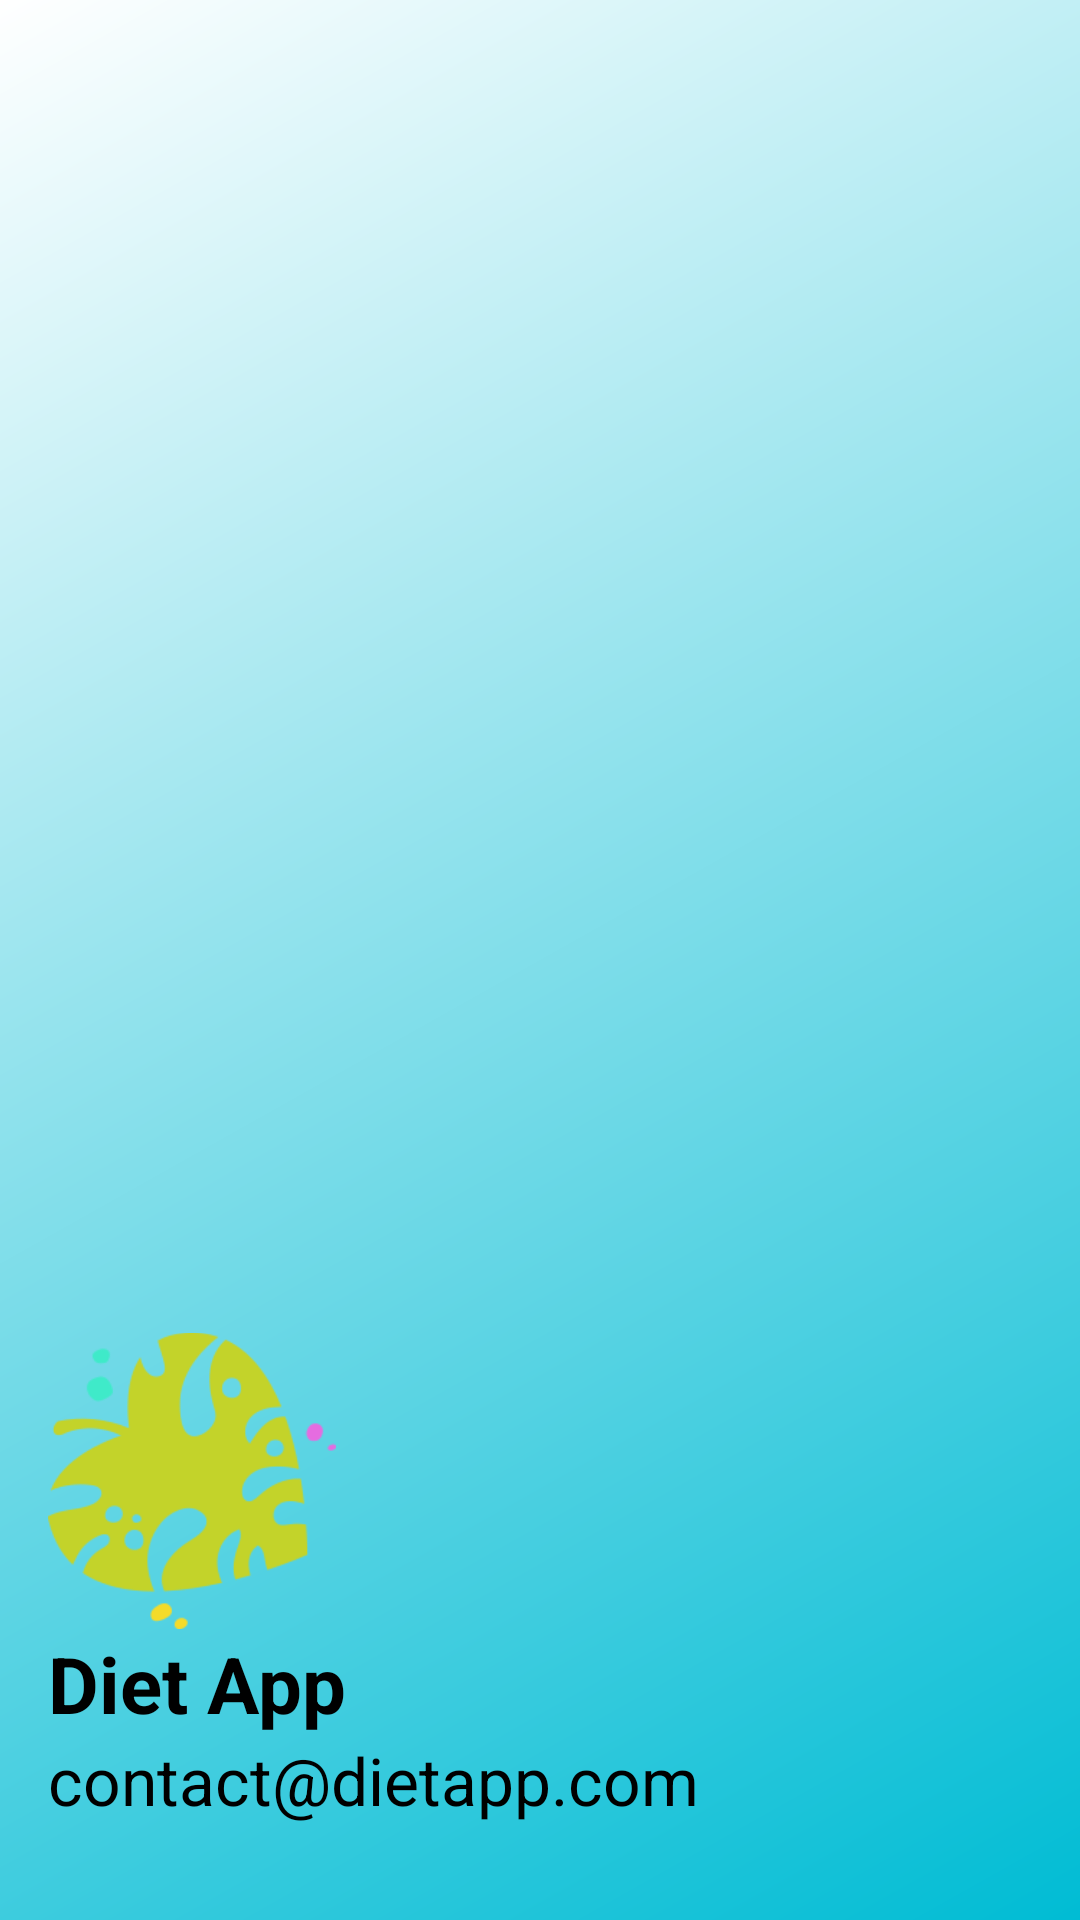

Reconstruct the res/layout file that produces this screen, plus the resources it refers to.
<!-- AndroidManifest.xml: application theme Theme.DietApp -->
<!-- res/layout/nav_header.xml -->
<?xml version="1.0" encoding="utf-8"?>
<LinearLayout xmlns:android="http://schemas.android.com/apk/res/android"
    android:orientation="vertical"
    android:layout_width="match_parent"
    android:layout_height="220dp"
    android:gravity="bottom"
    android:padding="16dp"
    android:background="@drawable/gradient_background"
    android:theme="@style/ThemeOverlay.AppCompat.Light"
    >

    <ImageView
        android:layout_width="96dp"
        android:layout_height="100dp"
        android:src="@drawable/logo"/>

    <TextView
        android:layout_width="wrap_content"
        android:layout_height="wrap_content"
        android:text="Diet App"
        android:textColor="@color/black"
        android:textStyle="bold"
        android:textSize="26dp"/>

    <TextView
        android:layout_width="wrap_content"
        android:layout_height="wrap_content"
        android:layout_marginBottom="16dp"
        android:text="contact@dietapp.com"
        android:textColor="@color/black"
        android:textSize="22dp"/>

</LinearLayout>
<!-- resources referenced by this layout -->
<resources>
  <color name="black">#FF000000</color>
  <!-- drawable gradient_background (drawable) -->
  <?xml version="1.0" encoding="utf-8"?>
  <shape xmlns:android="http://schemas.android.com/apk/res/android">
      <gradient
          android:startColor="#00BCD4"
          android:endColor="#FFFFFF"
          android:angle="135"
      />
  </shape>
  <!-- drawable logo: png bitmap (drawable, 12345 bytes) -->
  <style name="Theme.DietApp" parent="Base.Theme.DietApp" />
  <style name="Base.Theme.DietApp" parent="Theme.MaterialComponents.DayNight.NoActionBar">
          
          
          <item name="colorPrimary">@color/lavender</item>
          <item name="colorPrimaryVariant">@color/lavender</item>
          <item name="colorPrimaryDark">@color/lavender</item>
          <item name="drawerArrowStyle">@style/MyDrawerArrowStyle</item>
      </style>
  <color name="lavender">#05E3FF</color>
  <style name="MyDrawerArrowStyle" parent="Widget.AppCompat.DrawerArrowToggle">
          <item name="color">@color/black</item>
      </style>
</resources>
